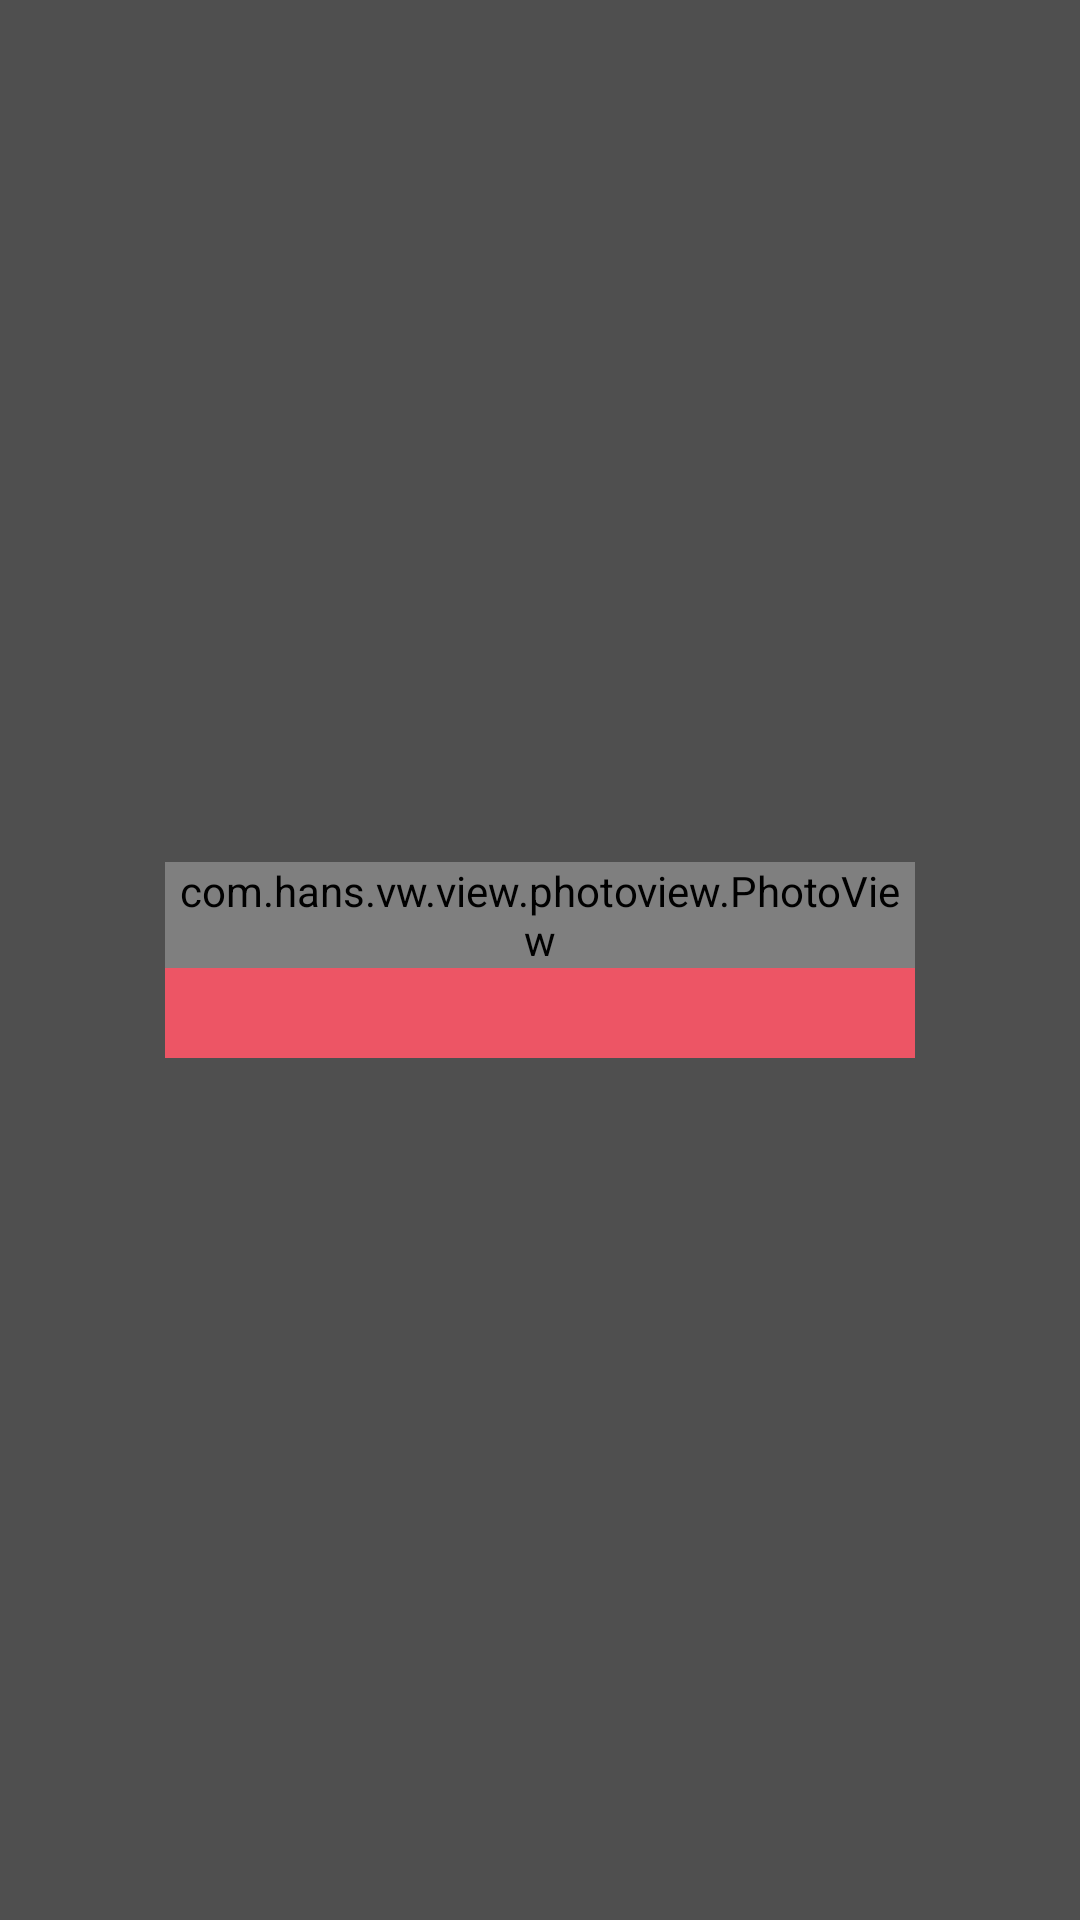

Produce the Android XML layout that renders to this screen, including the resource entries it uses.
<!-- AndroidManifest.xml: fallback theme Theme.MaterialComponents.DayNight.NoActionBar -->
<!-- res/layout/activity_picdetail.xml -->
<?xml version="1.0" encoding="utf-8"?>
<RelativeLayout xmlns:android="http://schemas.android.com/apk/res/android"
    android:layout_width="match_parent"
    android:layout_height="match_parent"
    android:background="#B0000000"
    android:orientation="vertical" >

    <RelativeLayout
        android:id="@+id/layout_container"
        android:layout_width="250dp"
        android:layout_height="wrap_content"
        android:layout_centerInParent="true"
        android:layout_margin="10dp" >

        <com.hans.vw.view.photoview.PhotoView
            android:id="@+id/img_body"
            android:layout_width="250dp"
            android:layout_height="wrap_content" />

        <TextView
            android:id="@+id/txv_describe"
            android:layout_width="250dp"
            android:layout_height="30dp"
            android:layout_below="@id/img_body"
            android:background="@color/red"
            android:gravity="center_vertical"
            android:paddingLeft="10dp"
            android:singleLine="true"
            android:textColor="@android:color/white"
            android:textSize="16sp"
            android:textStyle="bold" />
    </RelativeLayout>

</RelativeLayout>
<!-- resources referenced by this layout -->
<resources>
  <color name="red">#ed5565</color>
</resources>
